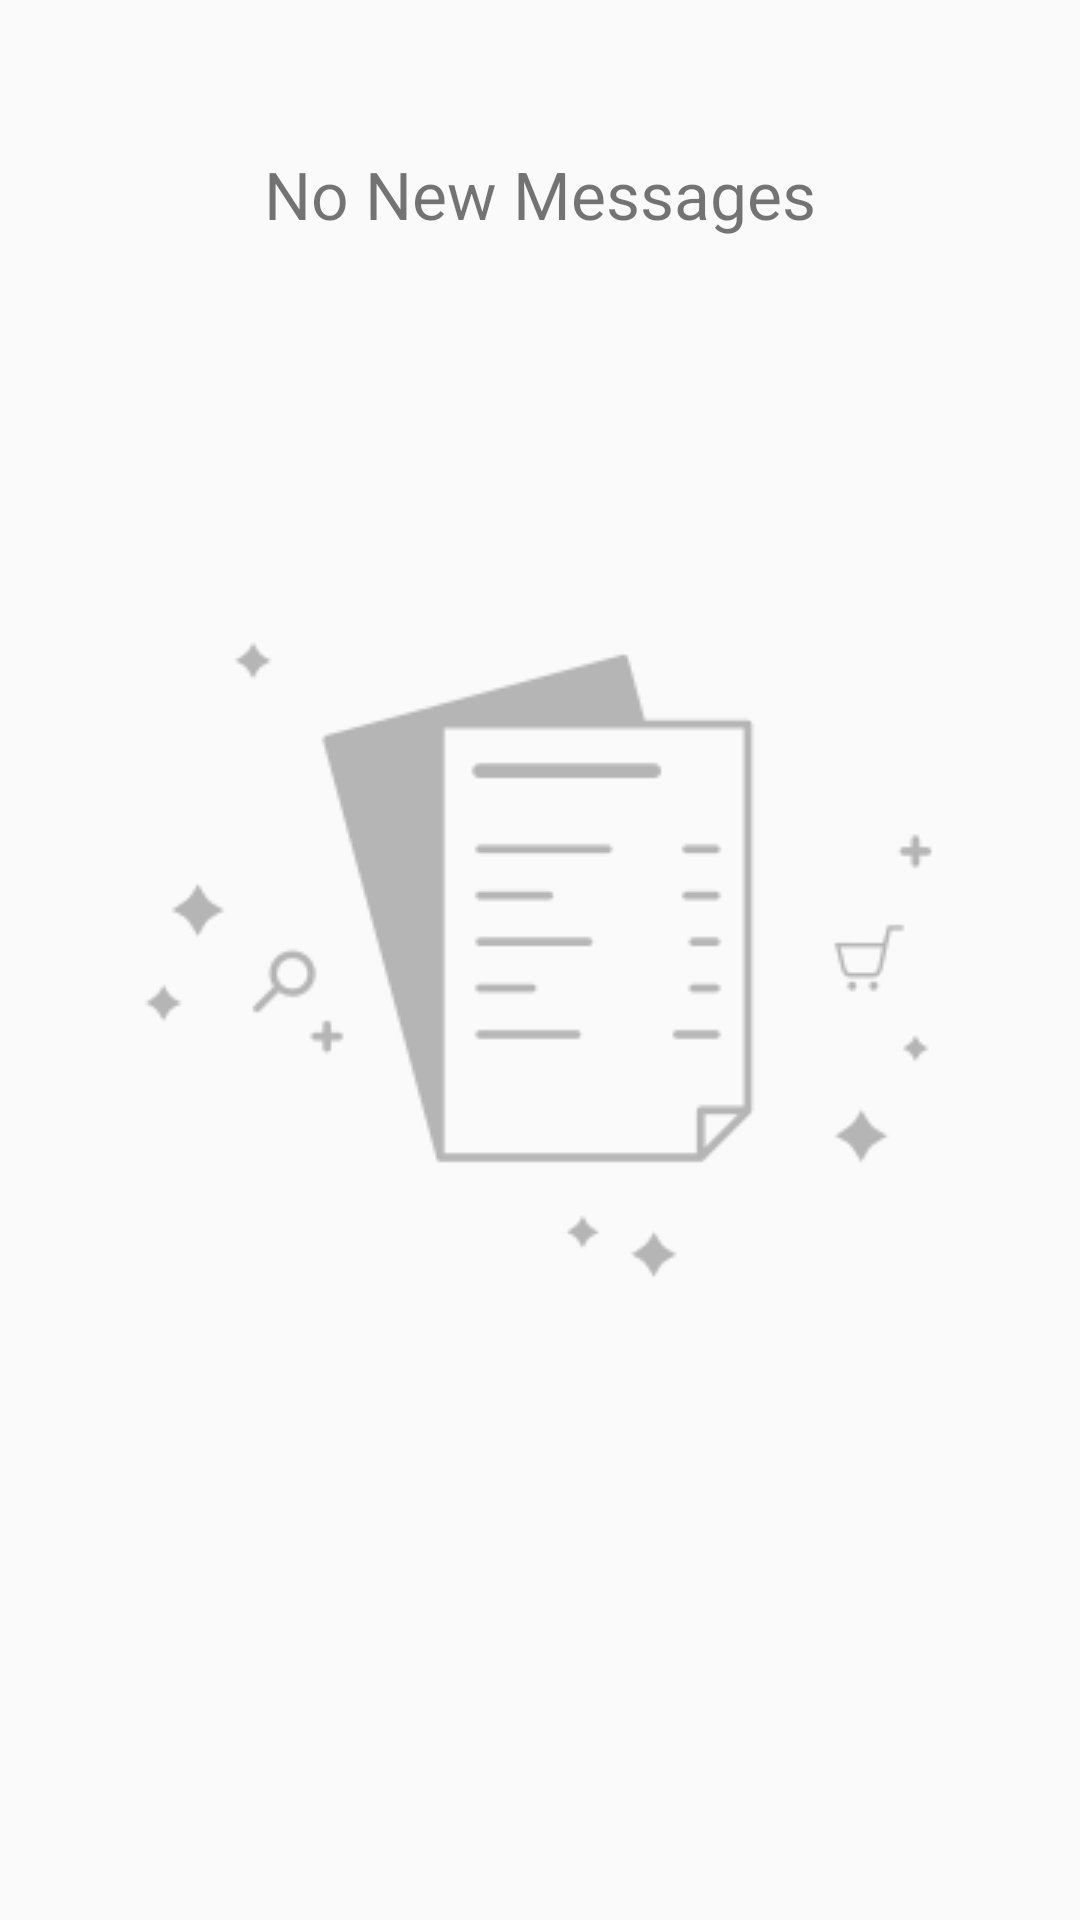

Layout XML and referenced resources for this Android screen:
<!-- AndroidManifest.xml: application theme AppTheme -->
<!-- res/layout/fragment_messages.xml -->
<RelativeLayout xmlns:android="http://schemas.android.com/apk/res/android"
    xmlns:tools="http://schemas.android.com/tools"
    android:layout_width="match_parent"
    android:layout_height="match_parent"
    tools:context="com.straighttalk.fragments.MessagesFragment">

    <TextView
        android:id="@+id/txtNoMessage"
        android:layout_width="match_parent"
        android:layout_height="wrap_content"
        android:layout_marginTop="50dip"
        android:gravity="center"
        android:text="No New Messages"
        android:textSize="22sp" />

    <ImageView
        android:id="@+id/imgNoMessage"
        android:layout_width="wrap_content"
        android:layout_height="wrap_content"
        android:layout_centerInParent="true"
        android:src="@drawable/no_orders" />
</RelativeLayout>
<!-- resources referenced by this layout -->
<resources>
  <!-- drawable no_orders: png bitmap (drawable, 3715 bytes) -->
  <style name="AppTheme" parent="Theme.AppCompat.Light.NoActionBar">
          <item name="colorPrimary">@color/primary</item>
          <item name="colorPrimaryDark">@color/primary_dark</item>
          <item name="actionBarStyle">@style/ThemeOverlay.AppCompat.Dark.ActionBar</item>
      </style>
  <color name="primary">#1ca59a</color>
  <color name="primary_dark">#1ca59a</color>
</resources>
